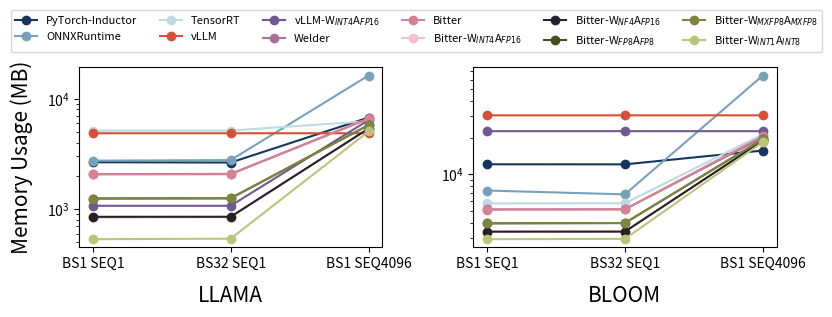

The matplotlib source for this figure: (Note: this script raises an exception after producing the figure.)
import pandas as pd
import numpy as np
import matplotlib.pyplot as plt
import matplotlib.pyplot as plt
import matplotlib.gridspec as gridspec
import numpy as np

colers_sets = [
    # nilu
    (20 / 255, 54 / 255, 95 / 255),
    (118 / 255, 162 / 255, 185 / 255),
    (191 / 255, 217 / 255, 229 / 255),
    (214 / 255, 79 / 255, 56 / 255),
    (112 / 255, 89 / 255, 146 / 255),
    # dori
    (169 / 255, 115 / 255, 153 / 255),
    # (248/ 255, 242/ 255, 236/ 255),
    (214 / 255, 130 / 255, 148 / 255),
    (243 / 255, 191 / 255, 202 / 255),
    (41 / 255, 31 / 255, 39 / 255),
    # coller
    (72 / 255, 76 / 255, 35 / 255),
    (124 / 255, 134 / 255, 65 / 255),
    (185 / 255, 198 / 255, 122 / 255),
    (248 / 255, 231 / 255, 210 / 255),
    (182 / 255, 110 / 255, 151 / 255),
]
hatch_patterns = ["-", "+", "x", "\\", "*", "o", "O", "."]

# 创建一个figure实例
fig = plt.figure(figsize=(9, 3))
# 设置网格布局
gs = gridspec.GridSpec(1, 2, figure=fig, wspace=0.3)


ax_llama = fig.add_subplot(gs[0, 0])
providers = ["BS1 SEQ1", "BS32 SEQ1", "BS1 SEQ4096"]
times_data = [
    ("PyTorch-Inductor", [2660, 2642, 6754]),
    ("ONNXRuntime", [2748, 2780, 16206]),
    ("TensorRT", [5140, 5148, 6260]),
    ("vLLM", [4866, 4868, 4866]),
    ("vLLM-W$_{INT4}$A$_{FP16}$", [1072, 1072, 6400]),
    ("Welder", [2076, 2084, 6626]),
    ("Bitter", [2064, 2070, 6580]),
    ("Bitter-W$_{INT4}$A$_{FP16}$", [840, 846, 5356]),
    ("Bitter-W$_{NF4}$A$_{FP16}$", [852, 853, 5364]),
    ("Bitter-W$_{FP8}$A$_{FP8}$", [1248, 1254, 5764]),
    ("Bitter-W$_{MXFP8}$A$_{MXFP8}$", [1248, 1254, 5764]),
    ("Bitter-W$_{INT1}$A$_{INT8}$", [534, 540, 5050]),
]

for i, (provider, times) in enumerate(times_data):
    ax_llama.plot(
        providers,
        times,
        label=provider,
        color=colers_sets[i % len(colers_sets)],
        marker="o",
    )

ax_bloom = fig.add_subplot(gs[0, 1])
providers = ["BS1 SEQ1", "BS32 SEQ1", "BS1 SEQ4096"]
times_data = [
    ("PyTorch-Inductor", [12088, 12072, 15674]),
    ("ONNXRuntime", [7356, 6844, 64718]),
    ("TensorRT", [5771, 5783, 21292]),
    ("vLLM", [30512, 30516, 30512]),
    ("vLLM-W$_{INT4}$A$_{FP16}$", [22608, 22612, 22608]),
    ("Welder", [5148, 5160, 20046]),
    ("Bitter", [5136, 5156, 20592]),
    ("Bitter-W$_{INT4}$A$_{FP16}$", [3372, 3392, 18828]),
    ("Bitter-W$_{NF4}$A$_{FP16}$", [3382, 3384, 18844]),
    ("Bitter-W$_{FP8}$A$_{FP8}$", [3960, 3980, 19416]),
    ("Bitter-W$_{MXFP8}$A$_{MXFP8}$", [3960, 3980, 19416]),
    ("Bitter-W$_{INT1}$A$_{INT8}$", [2931, 2951, 18387]),
]

for i, (provider, times) in enumerate(times_data):
    ax_bloom.plot(
        providers,
        times,
        label=provider,
        color=colers_sets[i % len(colers_sets)],
        marker="o",
    )


legend_fontsize = 8
# set y scale
ax_llama.set_yscale("log")
ax_llama.set_xlabel("LLAMA", fontsize=15, labelpad=10)
ax_bloom.set_yscale("log")
ax_bloom.set_xlabel("BLOOM", fontsize=15, labelpad=10)
# set the font size
ax_llama.set_ylabel("Memory Usage (MB)", fontsize=15, labelpad=10)

handles, labels = ax_llama.get_legend_handles_labels()

fig.legend(
    handles,
    labels,
    loc="upper center",
    ncol=len(labels) // 2,
    fontsize=legend_fontsize,
    frameon=True,
    bbox_to_anchor=(0.5, 1.01),
)

# 调整布局以避免图例被遮挡
plt.subplots_adjust(top=0.8, bottom=0.2)

plt.grid(False)

# 保存图形
plt.savefig(
    "pdf/memory_usage_a100.pdf",
    bbox_inches="tight",
)
plt.savefig(
    "png/memory_usage_a100.png",
    bbox_inches="tight",
    transparent=False,
    dpi=255,
)
